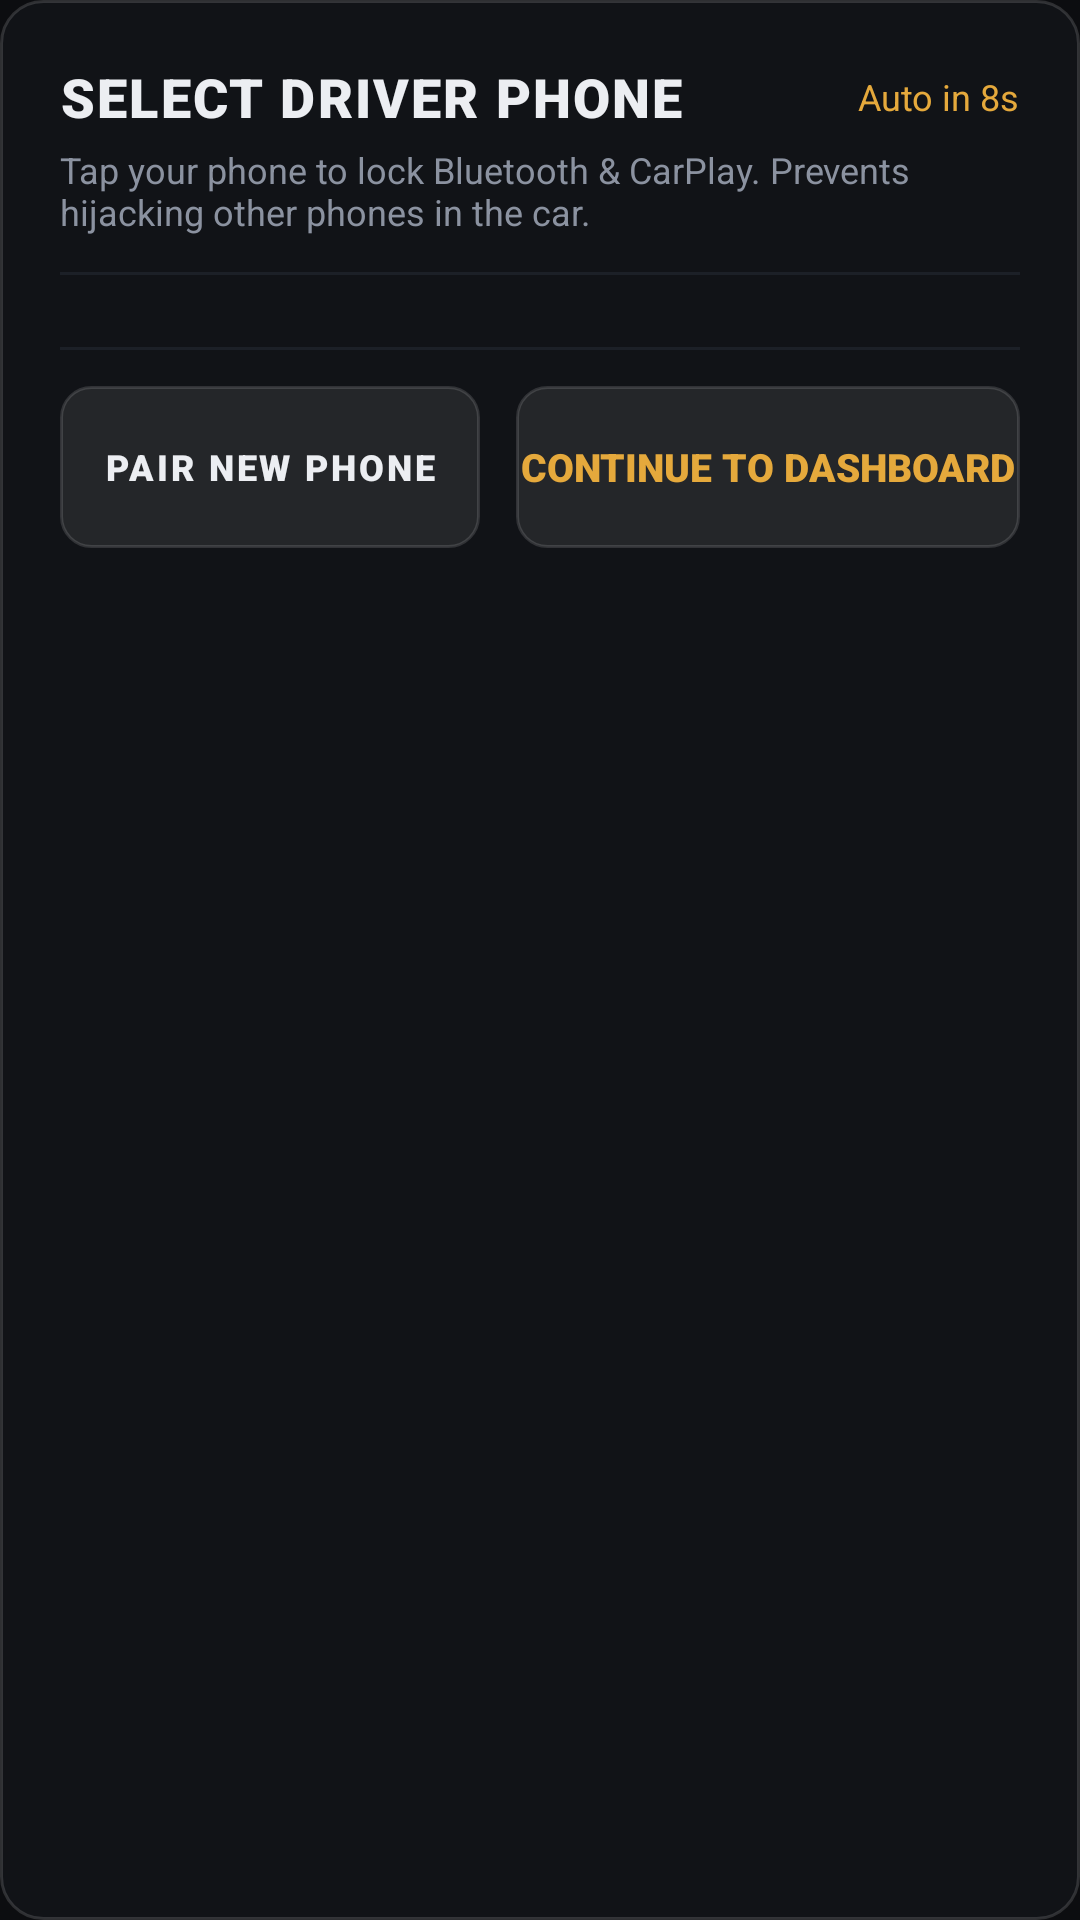

The Android layout XML behind this screen, and the referenced resources:
<!-- AndroidManifest.xml: application theme Theme.ApexDrive -->
<!-- res/layout/dialog_device_selector.xml -->
<?xml version="1.0" encoding="utf-8"?>
<LinearLayout xmlns:android="http://schemas.android.com/apk/res/android"
    android:layout_width="match_parent"
    android:layout_height="wrap_content"
    android:orientation="vertical"
    android:background="@drawable/bg_panel"
    android:padding="20dp"
    android:minWidth="480dp">

    
    <LinearLayout
        android:layout_width="match_parent"
        android:layout_height="wrap_content"
        android:orientation="horizontal"
        android:gravity="center_vertical">

        <TextView
            android:layout_width="0dp"
            android:layout_height="wrap_content"
            android:layout_weight="1"
            android:text="SELECT DRIVER PHONE"
            android:textColor="@color/cockpit_text_primary"
            android:textSize="18sp"
            android:fontFamily="sans-serif-black"
            android:letterSpacing="0.04" />

        <TextView
            android:id="@+id/tvCountdownTimer"
            android:layout_width="wrap_content"
            android:layout_height="wrap_content"
            android:text="Auto in 8s"
            android:textColor="@color/accent_amber"
            android:textSize="12sp"
            android:fontFamily="sans-serif-bold" />
    </LinearLayout>

    <TextView
        android:layout_width="match_parent"
        android:layout_height="wrap_content"
        android:layout_marginTop="4dp"
        android:text="Tap your phone to lock Bluetooth &amp; CarPlay. Prevents hijacking other phones in the car."
        android:textColor="@color/cockpit_text_secondary"
        android:textSize="12sp"
        android:fontFamily="sans-serif" />

    <View
        android:layout_width="match_parent"
        android:layout_height="1dp"
        android:layout_marginTop="12dp"
        android:layout_marginBottom="12dp"
        android:background="@color/cockpit_surface_border_subtle" />

    
    <LinearLayout
        android:id="@+id/layoutDeviceLoading"
        android:layout_width="match_parent"
        android:layout_height="wrap_content"
        android:orientation="vertical"
        android:gravity="center"
        android:paddingTop="16dp"
        android:paddingBottom="16dp"
        android:visibility="gone">

        <ProgressBar
            android:id="@+id/pbDeviceLoading"
            android:layout_width="36dp"
            android:layout_height="36dp"
            android:indeterminate="true" />

        <TextView
            android:id="@+id/tvDeviceLoadingText"
            android:layout_width="wrap_content"
            android:layout_height="wrap_content"
            android:layout_marginTop="12dp"
            android:text="INITIALIZING BLUETOOTH &amp; DETECTING PHONES..."
            android:textColor="@color/cockpit_text_primary"
            android:textSize="12sp"
            android:fontFamily="sans-serif-black"
            android:letterSpacing="0.06" />

        <TextView
            android:layout_width="wrap_content"
            android:layout_height="wrap_content"
            android:layout_marginTop="4dp"
            android:text="Waking head unit Bluetooth stack · Detecting paired driver phones"
            android:textColor="@color/cockpit_text_secondary"
            android:textSize="11sp"
            android:fontFamily="sans-serif" />
    </LinearLayout>

    
    <LinearLayout
        android:id="@+id/deviceListContainer"
        android:layout_width="match_parent"
        android:layout_height="wrap_content"
        android:orientation="vertical" />

    <View
        android:layout_width="match_parent"
        android:layout_height="1dp"
        android:layout_marginTop="12dp"
        android:layout_marginBottom="12dp"
        android:background="@color/cockpit_surface_border_subtle" />

    
    <LinearLayout
        android:layout_width="match_parent"
        android:layout_height="wrap_content"
        android:orientation="horizontal"
        android:gravity="center_vertical">

        <Button
            android:id="@+id/btnPairNewDevice"
            android:layout_width="0dp"
            android:layout_height="54dp"
            android:layout_weight="1"
            android:background="@drawable/bg_elevated_btn"
            android:text="PAIR NEW PHONE"
            android:textColor="@color/cockpit_text_primary"
            android:textSize="12sp"
            android:fontFamily="sans-serif-black"
            android:letterSpacing="0.08" />

        <Button
            android:id="@+id/btnSkipSelector"
            android:layout_width="0dp"
            android:layout_height="54dp"
            android:layout_weight="1.2"
            android:layout_marginStart="12dp"
            android:background="@drawable/bg_elevated_btn"
            android:text="CONTINUE TO DASHBOARD"
            android:textColor="@color/accent_amber"
            android:textSize="13sp"
            android:fontFamily="sans-serif-black" />
    </LinearLayout>

</LinearLayout>
<!-- resources referenced by this layout -->
<resources>
  <color name="accent_amber">#E5A93C</color>
  <color name="cockpit_surface_border_subtle">#1C2027</color>
  <color name="cockpit_text_primary">#ECEEF2</color>
  <color name="cockpit_text_secondary">#8B92A0</color>
  <!-- drawable bg_elevated_btn (drawable) -->
  <?xml version="1.0" encoding="utf-8"?>
  <selector xmlns:android="http://schemas.android.com/apk/res/android">
      <item android:state_pressed="true">
          <shape android:shape="rectangle">
              <solid android:color="#44FFFFFF" />
              <stroke android:width="1dp" android:color="#66FFFFFF" />
              <corners android:radius="10dp" />
          </shape>
      </item>
      <item android:state_focused="true">
          <shape android:shape="rectangle">
              <solid android:color="#33FFFFFF" />
              <stroke android:width="1dp" android:color="#55FFFFFF" />
              <corners android:radius="10dp" />
          </shape>
      </item>
      <item>
          <shape android:shape="rectangle">
              <solid android:color="#14FFFFFF" />
              <stroke android:width="1dp" android:color="#22FFFFFF" />
              <corners android:radius="10dp" />
          </shape>
      </item>
  </selector>
  <!-- drawable bg_panel (drawable) -->
  <?xml version="1.0" encoding="utf-8"?>
  <shape xmlns:android="http://schemas.android.com/apk/res/android"
      android:shape="rectangle">
      
      <solid android:color="#E8121419" />
      <stroke
          android:width="1dp"
          android:color="#24FFFFFF" />
      <corners android:radius="14dp" />
  </shape>
  <style name="Theme.ApexDrive" parent="Theme.AppCompat.NoActionBar">
          <item name="android:windowBackground">@color/cockpit_surface_base</item>
          <item name="android:statusBarColor">@color/cockpit_surface_panel</item>
          <item name="android:navigationBarColor">@color/cockpit_surface_base</item>
          <item name="android:windowNoTitle">true</item>
          <item name="android:windowFullscreen">true</item>
          <item name="android:colorBackground">@color/cockpit_surface_base</item>
      </style>
  <color name="cockpit_surface_base">#0C0D10</color>
  <color name="cockpit_surface_panel">#13151A</color>
</resources>
